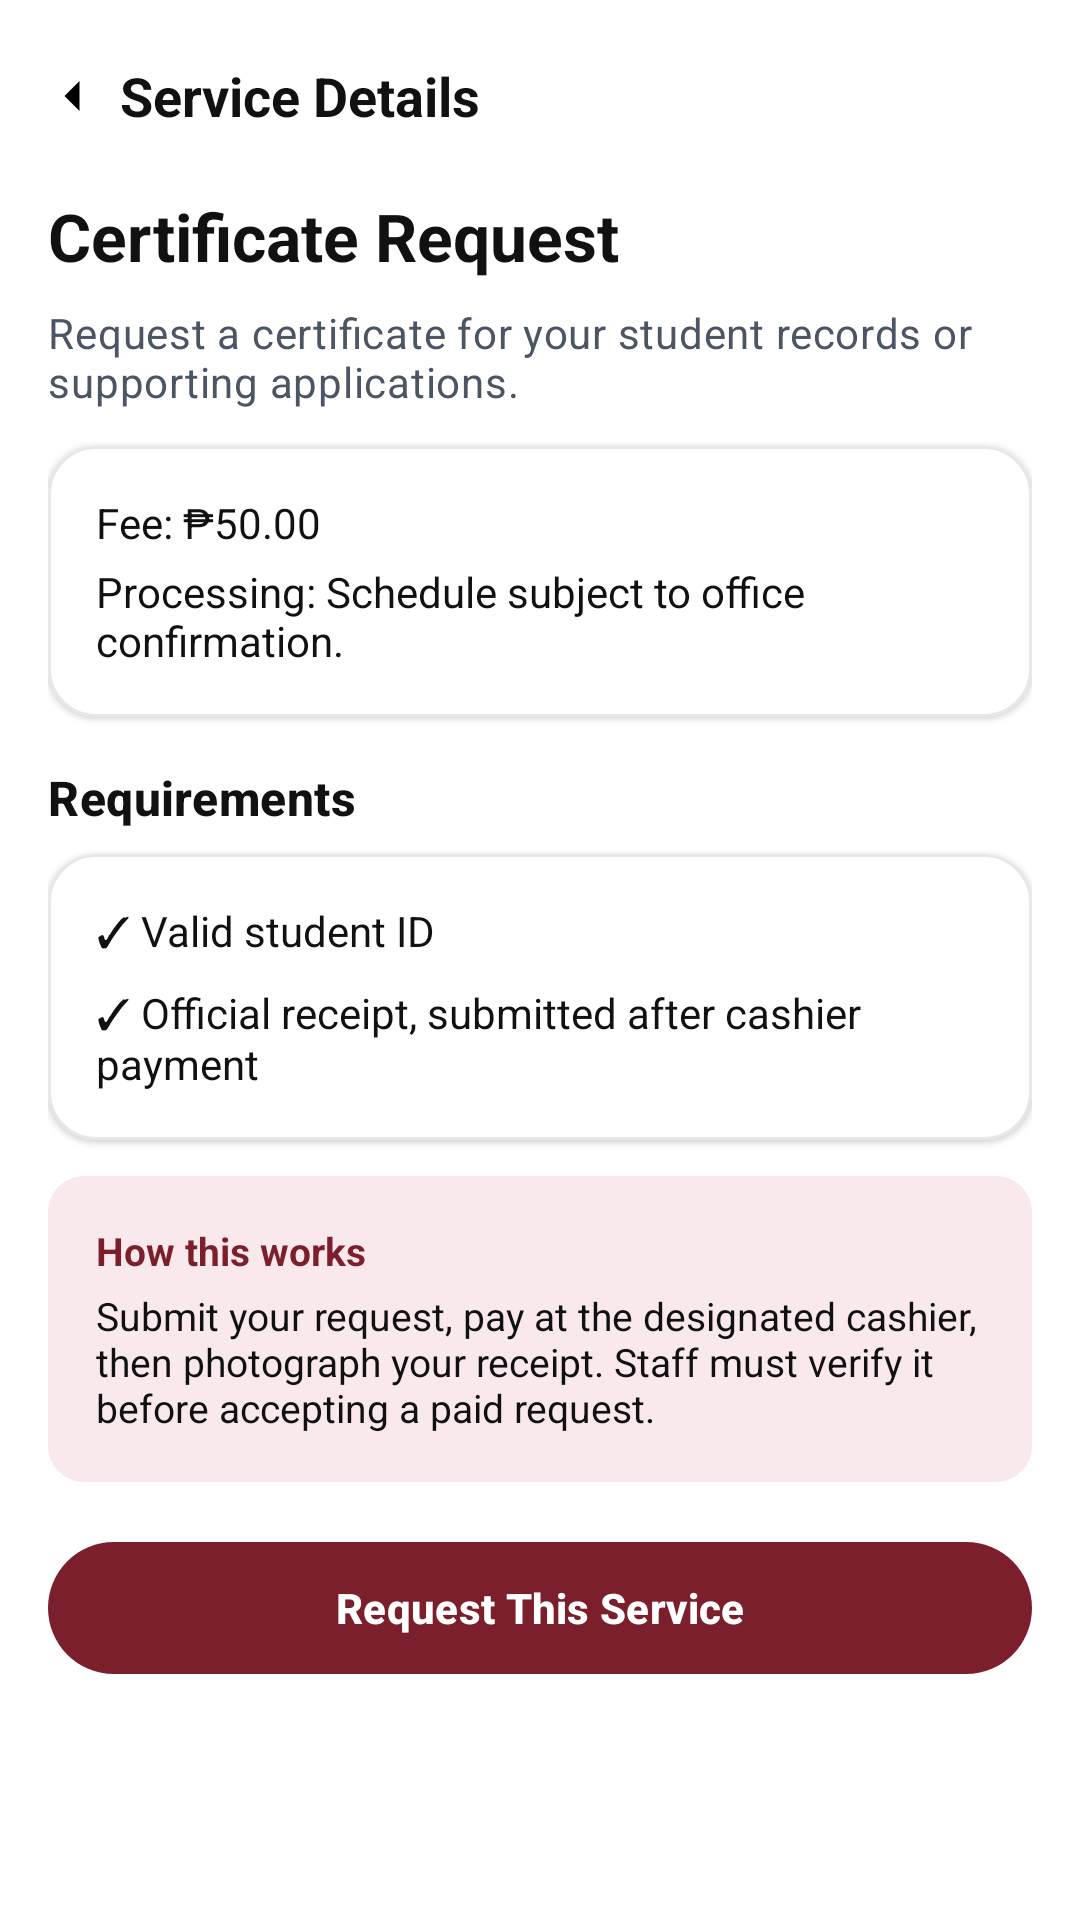

Android layout source for this screen:
<!-- AndroidManifest.xml: application theme Theme.BPSUDrive -->
<!-- res/layout/activity_student_service_request.xml -->
<?xml version="1.0" encoding="utf-8"?>
<LinearLayout xmlns:android="http://schemas.android.com/apk/res/android"
    xmlns:app="http://schemas.android.com/apk/res-auto"
    android:layout_width="match_parent"
    android:layout_height="match_parent"
    android:background="@color/white"
    android:orientation="vertical">

    <LinearLayout
        android:layout_width="match_parent"
        android:layout_height="wrap_content"
        android:gravity="center_vertical"
        android:orientation="horizontal"
        android:paddingStart="8dp"
        android:paddingTop="16dp"
        android:paddingEnd="16dp">

        <ImageView
            android:id="@+id/btn_back"
            android:layout_width="32dp"
            android:layout_height="32dp"
            android:contentDescription="@string/action_back"
            android:padding="6dp"
            android:rotation="180"
            android:src="@drawable/ic_chevron_right" />

        <TextView
            android:layout_width="wrap_content"
            android:layout_height="wrap_content"
            android:text="@string/service_details_title"
            android:textColor="@color/text_primary"
            android:textSize="18sp"
            android:textStyle="bold" />
    </LinearLayout>

    <ScrollView
        android:layout_width="match_parent"
        android:layout_height="match_parent"
        android:clipToPadding="false"
        android:fillViewport="true">

        <LinearLayout
            android:layout_width="match_parent"
            android:layout_height="wrap_content"
            android:orientation="vertical"
            android:padding="16dp">

            <TextView
                android:id="@+id/tvServiceName"
                android:layout_width="wrap_content"
                android:layout_height="wrap_content"
                android:text="@string/service_detail_name"
                android:textColor="@color/text_primary"
                android:textSize="22sp"
                android:textStyle="bold" />

            <TextView
                android:id="@+id/tvServiceDesc"
                android:layout_width="wrap_content"
                android:layout_height="wrap_content"
                android:layout_marginTop="8dp"
                android:text="@string/service_detail_desc"
                android:textAppearance="@style/TextAppearance.BPSU.Subtitle"
                android:textSize="14sp" />

            <com.google.android.material.card.MaterialCardView
                android:layout_width="match_parent"
                android:layout_height="wrap_content"
                android:layout_marginTop="12dp"
                app:cardBackgroundColor="@color/white"
                app:cardCornerRadius="16dp"
                app:cardElevation="1dp"
                app:strokeColor="@color/stroke_grey"
                app:strokeWidth="1dp">

                <LinearLayout
                    android:layout_width="match_parent"
                    android:layout_height="wrap_content"
                    android:orientation="vertical"
                    android:padding="16dp">

                    <TextView
                        android:id="@+id/tvServiceFee"
                        android:layout_width="wrap_content"
                        android:layout_height="wrap_content"
                        android:text="@string/service_detail_fee"
                        android:textColor="@color/text_primary"
                        android:textSize="14sp" />

                    <TextView
                        android:id="@+id/tvServiceProcessing"
                        android:layout_width="wrap_content"
                        android:layout_height="wrap_content"
                        android:layout_marginTop="4dp"
                        android:text="@string/service_detail_processing"
                        android:textColor="@color/text_primary"
                        android:textSize="14sp" />
                </LinearLayout>
            </com.google.android.material.card.MaterialCardView>

            <TextView
                android:layout_width="wrap_content"
                android:layout_height="wrap_content"
                android:layout_marginTop="16dp"
                android:text="@string/service_detail_reqs_title"
                android:textAppearance="@style/TextAppearance.BPSU.SectionTitle" />

            <com.google.android.material.card.MaterialCardView
                android:layout_width="match_parent"
                android:layout_height="wrap_content"
                android:layout_marginTop="8dp"
                app:cardBackgroundColor="@color/white"
                app:cardCornerRadius="16dp"
                app:cardElevation="1dp"
                app:strokeColor="@color/stroke_grey"
                app:strokeWidth="1dp">

                <LinearLayout
                    android:layout_width="match_parent"
                    android:layout_height="wrap_content"
                    android:orientation="vertical"
                    android:padding="16dp">

                    <TextView
                        android:layout_width="wrap_content"
                        android:layout_height="wrap_content"
                        android:text="@string/service_detail_req1"
                        android:textColor="@color/text_primary"
                        android:textSize="14sp" />

                    <TextView
                        android:layout_width="wrap_content"
                        android:layout_height="wrap_content"
                        android:layout_marginTop="8dp"
                        android:text="@string/service_detail_req2"
                        android:textColor="@color/text_primary"
                        android:textSize="14sp" />
                </LinearLayout>
            </com.google.android.material.card.MaterialCardView>

            <LinearLayout
                android:layout_width="match_parent"
                android:layout_height="wrap_content"
                android:layout_marginTop="12dp"
                android:background="@drawable/bg_info_box"
                android:orientation="vertical"
                android:padding="16dp">

                <TextView
                    android:layout_width="wrap_content"
                    android:layout_height="wrap_content"
                    android:text="@string/service_detail_how_title"
                    android:textColor="@color/bpsu_maroon"
                    android:textSize="13sp"
                    android:textStyle="bold" />

                <TextView
                    android:layout_width="wrap_content"
                    android:layout_height="wrap_content"
                    android:layout_marginTop="4dp"
                    android:text="@string/service_detail_how_body"
                    android:textColor="@color/text_primary"
                    android:textSize="13sp" />
            </LinearLayout>

            <com.google.android.material.button.MaterialButton
                android:id="@+id/btnSubmitRequest"
                style="@style/Widget.BPSU.Button.Primary"
                android:layout_width="match_parent"
                android:layout_height="@dimen/auth_button_height"
                android:layout_marginTop="16dp"
                android:text="@string/service_detail_cta" />
        </LinearLayout>
    </ScrollView>
</LinearLayout>
<!-- resources referenced by this layout -->
<resources>
  <color name="bpsu_maroon">#7A1F2B</color>
  <color name="stroke_grey">#FFE5E7EB</color>
  <color name="text_primary">#FF111111</color>
  <color name="white">#FFFFFFFF</color>
  <dimen name="auth_button_height">52dp</dimen>
  <!-- drawable bg_info_box (drawable) -->
  <?xml version="1.0" encoding="utf-8"?>
  <shape xmlns:android="http://schemas.android.com/apk/res/android">
      <solid android:color="@color/info_box_bg" />
      <corners android:radius="12dp" />
  </shape>
  <!-- drawable ic_chevron_right (drawable) -->
  <?xml version="1.0" encoding="utf-8"?>
  <vector xmlns:android="http://schemas.android.com/apk/res/android"
      android:width="20dp"
      android:height="20dp"
      android:viewportWidth="24"
      android:viewportHeight="24">
      <path
          android:fillColor="#FF000000"
          android:pathData="M9,6l6,6l-6,6" />
  </vector>
  <string name="action_back">Back</string>
  <string name="service_detail_cta">Request This Service</string>
  <string name="service_detail_desc">Request a certificate for your student records or supporting applications.</string>
  <string name="service_detail_fee">Fee: ₱50.00</string>
  <string name="service_detail_how_body">Submit your request, pay at the designated cashier, then photograph your receipt. Staff must verify it before accepting a paid request.</string>
  <string name="service_detail_how_title">How this works</string>
  <string name="service_detail_name">Certificate Request</string>
  <string name="service_detail_processing">Processing: Schedule subject to office confirmation.</string>
  <string name="service_detail_req1">✓ Valid student ID</string>
  <string name="service_detail_req2">✓ Official receipt, submitted after cashier payment</string>
  <string name="service_detail_reqs_title">Requirements</string>
  <string name="service_details_title">Service Details</string>
  <style name="TextAppearance.BPSU.SectionTitle" parent="TextAppearance.Material3.TitleMedium">
          <item name="android:textStyle">bold</item>
          <item name="android:textColor">@color/text_primary</item>
          <item name="android:textSize">16sp</item>
      </style>
  <style name="TextAppearance.BPSU.Subtitle" parent="TextAppearance.Material3.BodyMedium">
          <item name="android:textSize">@dimen/auth_subtitle_size</item>
          <item name="android:textColor">@color/text_secondary</item>
      </style>
  <style name="Widget.BPSU.Button.Primary" parent="Widget.Material3.Button">
          <item name="backgroundTint">@color/bpsu_maroon</item>
          <item name="android:textColor">@color/white</item>
          <item name="cornerRadius">@dimen/auth_button_radius</item>
          <item name="android:textStyle">bold</item>
          <item name="android:minHeight">@dimen/auth_button_height</item>
      </style>
  <style name="Theme.BPSUDrive" parent="Base.Theme.BPSUDrive" />
  <color name="info_box_bg">#FFF9E8EC</color>
  <dimen name="auth_subtitle_size">13sp</dimen>
  <color name="text_secondary">#FF4B5563</color>
  <dimen name="auth_button_radius">28dp</dimen>
  <style name="Base.Theme.BPSUDrive" parent="Theme.Material3.DayNight.NoActionBar">
          
          <item name="colorPrimary">@color/bpsu_maroon</item>
          <item name="android:statusBarColor">@color/bpsu_maroon</item>
      </style>
</resources>
